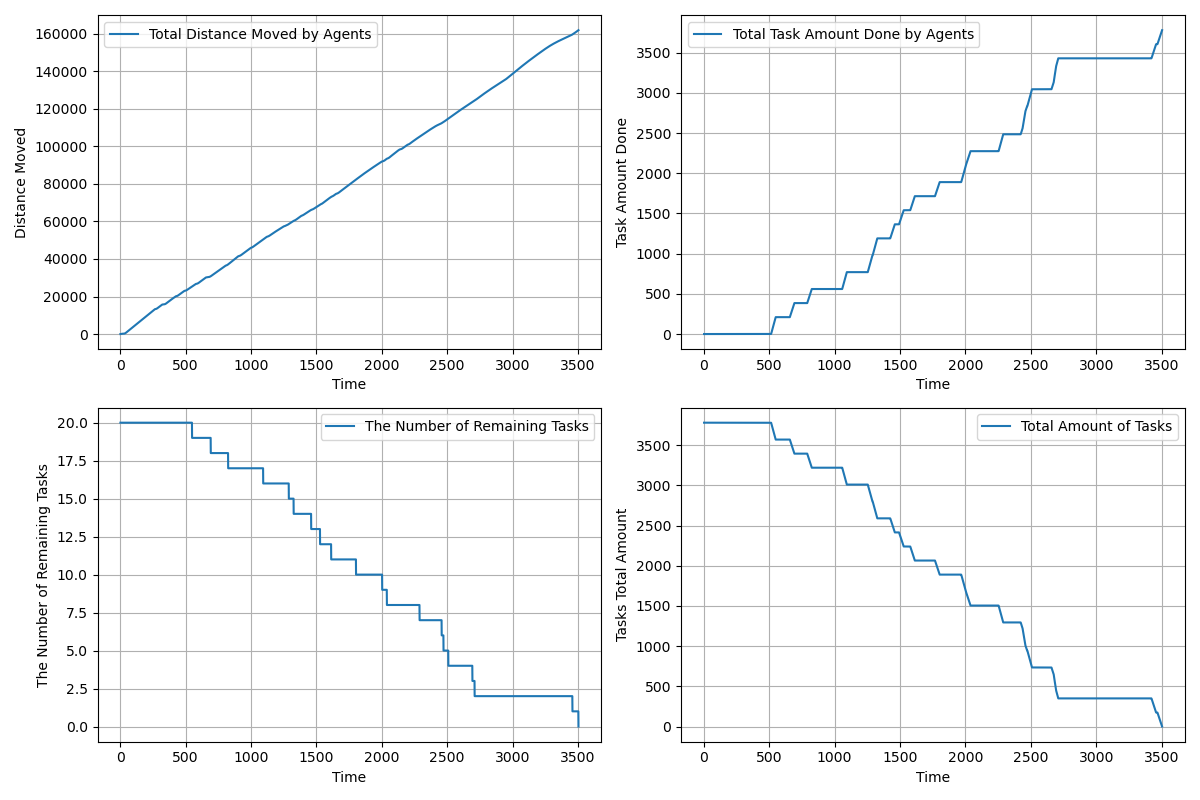

The table this chart was drawn from, first rows:
time, agents_total_distance_moved, agents_total_task_amount_done, completed_tasks, remaining_tasks, tasks_total_amount_left
1.0, 3, 0.0, 0, 20, 3780
2.0, 5.289, 0.0, 0, 20, 3780
3.0, 9.824, 0.0, 0, 20, 3780
4.0, 16.61, 0.0, 0, 20, 3780
5.0, 25.64, 0.0, 0, 20, 3780
6.0, 36.92, 0.0, 0, 20, 3780
7.0, 50.45, 0.0, 0, 20, 3780
8.0, 66.24, 0.0, 0, 20, 3780
9.0, 84.27, 0.0, 0, 20, 3780
10.0, 104.5, 0.0, 0, 20, 3780
11.0, 127.1, 0.0, 0, 20, 3780
12.0, 136.7, 0.0, 0, 20, 3780
13.0, 140.2, 0.0, 0, 20, 3780
14.0, 145.8, 0.0, 0, 20, 3780
15.0, 153.7, 0.0, 0, 20, 3780
16.0, 157.1, 0.0, 0, 20, 3780
17.0, 159.4, 0.0, 0, 20, 3780
18.0, 161.7, 0.0, 0, 20, 3780
19.0, 164, 0.0, 0, 20, 3780
20.0, 166.2, 0.0, 0, 20, 3780
21.0, 168.6, 0.0, 0, 20, 3780
22.0, 171.2, 0.0, 0, 20, 3780
23.0, 173.9, 0.0, 0, 20, 3780
24.0, 176.5, 0.0, 0, 20, 3780
25.0, 179.3, 0.0, 0, 20, 3780
26.0, 182.1, 0.0, 0, 20, 3780
27.0, 187.8, 0.0, 0, 20, 3780
28.0, 196.3, 0.0, 0, 20, 3780
29.0, 207.6, 0.0, 0, 20, 3780
30.0, 221.8, 0.0, 0, 20, 3780
31.0, 238.9, 0.0, 0, 20, 3780
32.0, 258.8, 0.0, 0, 20, 3780
33.0, 281.5, 0.0, 0, 20, 3780
34.0, 307.1, 0.0, 0, 20, 3780
35.0, 335.6, 0.0, 0, 20, 3780
36.0, 366.9, 0.0, 0, 20, 3780
37.0, 401, 0.0, 0, 20, 3780
38.0, 438, 0.0, 0, 20, 3780
39.0, 477.9, 0.0, 0, 20, 3780
40.0, 520.6, 0.0, 0, 20, 3780
41.0, 566.1, 0.0, 0, 20, 3780
42.0, 614.5, 0.0, 0, 20, 3780
43.0, 665.7, 0.0, 0, 20, 3780
44.0, 719.8, 0.0, 0, 20, 3780
45.0, 776.8, 0.0, 0, 20, 3780
46.0, 833.8, 0.0, 0, 20, 3780
47.0, 890.8, 0.0, 0, 20, 3780
48.0, 947.8, 0.0, 0, 20, 3780
49.0, 1005, 0.0, 0, 20, 3780
50.0, 1062, 0.0, 0, 20, 3780
51.0, 1119, 0.0, 0, 20, 3780
52.0, 1176, 0.0, 0, 20, 3780
53.0, 1233, 0.0, 0, 20, 3780
54.0, 1290, 0.0, 0, 20, 3780
55.0, 1347, 0.0, 0, 20, 3780
56.0, 1404, 0.0, 0, 20, 3780
57.0, 1461, 0.0, 0, 20, 3780
58.0, 1518, 0.0, 0, 20, 3780
59.0, 1575, 0.0, 0, 20, 3780
60.0, 1632, 0.0, 0, 20, 3780
... 3,444 more rows
